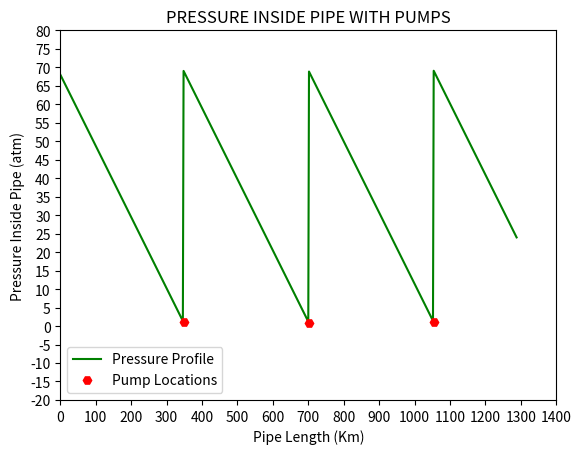

The script that saved this image: (Note: this script raises an exception after producing the figure.)
import numpy as np
import matplotlib.pyplot as plt
import matplotlib.ticker as tk
import pandas as pd
''' 
CONSIDERING LEVEL PIPELINE CARRYING CRUDE OIL WITH VELOCITY 2 M/S 
REST ALL THINGS CALCULATED AS DESCRIBED IN README.MD  
'''
PaToAtm=9.8692e-6 #pascal to atm conversion factor e-6 means 10^-6
RHO=865           # DENSITY OF OIL (kg/m^3)
g=9.81            # ACCELERATION DUE TO GRAVITY (m/s^2)
FHeadPerMeter=0.002301 # FRICTIONAL HEAD LOSS(m)

''' Lets assume only one pump(1000 psi)connected to the system at the initial location X=0 '''

P_inital=68.046  #atm

#defining arrays for storing pipeline length, Pressure values, and Friction losses 
X=np.arange(0,1289,2) # ARRAY OF DISTANCES (KM)
P=np.zeros(X.shape)      # ARRAY OF PRESSURE (m)
FLoss=np.zeros(X.shape)  # ARRAY OF FRICTIONAL LOSSES (m)
Pump=np.empty(X.shape)
Pump[:]=np.nan
# LOOP FOR CALCULATIONS
i=0 # Indexing variable
for d in X :
    FLoss[i]=RHO*g*FHeadPerMeter*d*PaToAtm*1000 #Pascals converted to atm
    P[i]=P_inital-FLoss[i]
    if P[i]<1.2 :
        P_inital+=68.046
        Pump[i]=P[i]
        P[i]=P_inital-FLoss[i]
    i+=1

# def plain_format(x, pos): #Function to format numbers for graph
#     return f'{x}'  
# PLOTTING THE GRAPH
plt.plot(X,P,"g")   # Plot the Graphsx
plt.ylim((-20,80)) # Set Y axis limit
plt.xlim((0,1400)) # Set X axis limit
plt.gca().yaxis.set_major_locator(tk.MultipleLocator(5)) #set least count of axis 20
plt.gca().xaxis.set_major_locator(tk.MultipleLocator(100))
plt.plot(X,Pump,"Hr")
plt.xlabel("Pipe Length (Km)")      #setting labels
plt.ylabel("Pressure Inside Pipe (atm)")#setting labels
plt.title("PRESSURE INSIDE PIPE WITH PUMPS") #setting labels
plt.legend(["Pressure Profile","Pump Locations"])
plt.show()  # Show the graph


# Sheet export
data=np.vstack((X,FLoss,P,Pump))
df=pd.DataFrame(data.transpose(),columns=["Pipe Length (Km)","Friction Pressure Loss (atm)","Resultant Pressure (atm)","Pump"])
df=df.fillna(0)
print(df)
df.to_excel("Pressure_Profile_With_Pump.xlsx",index=False)